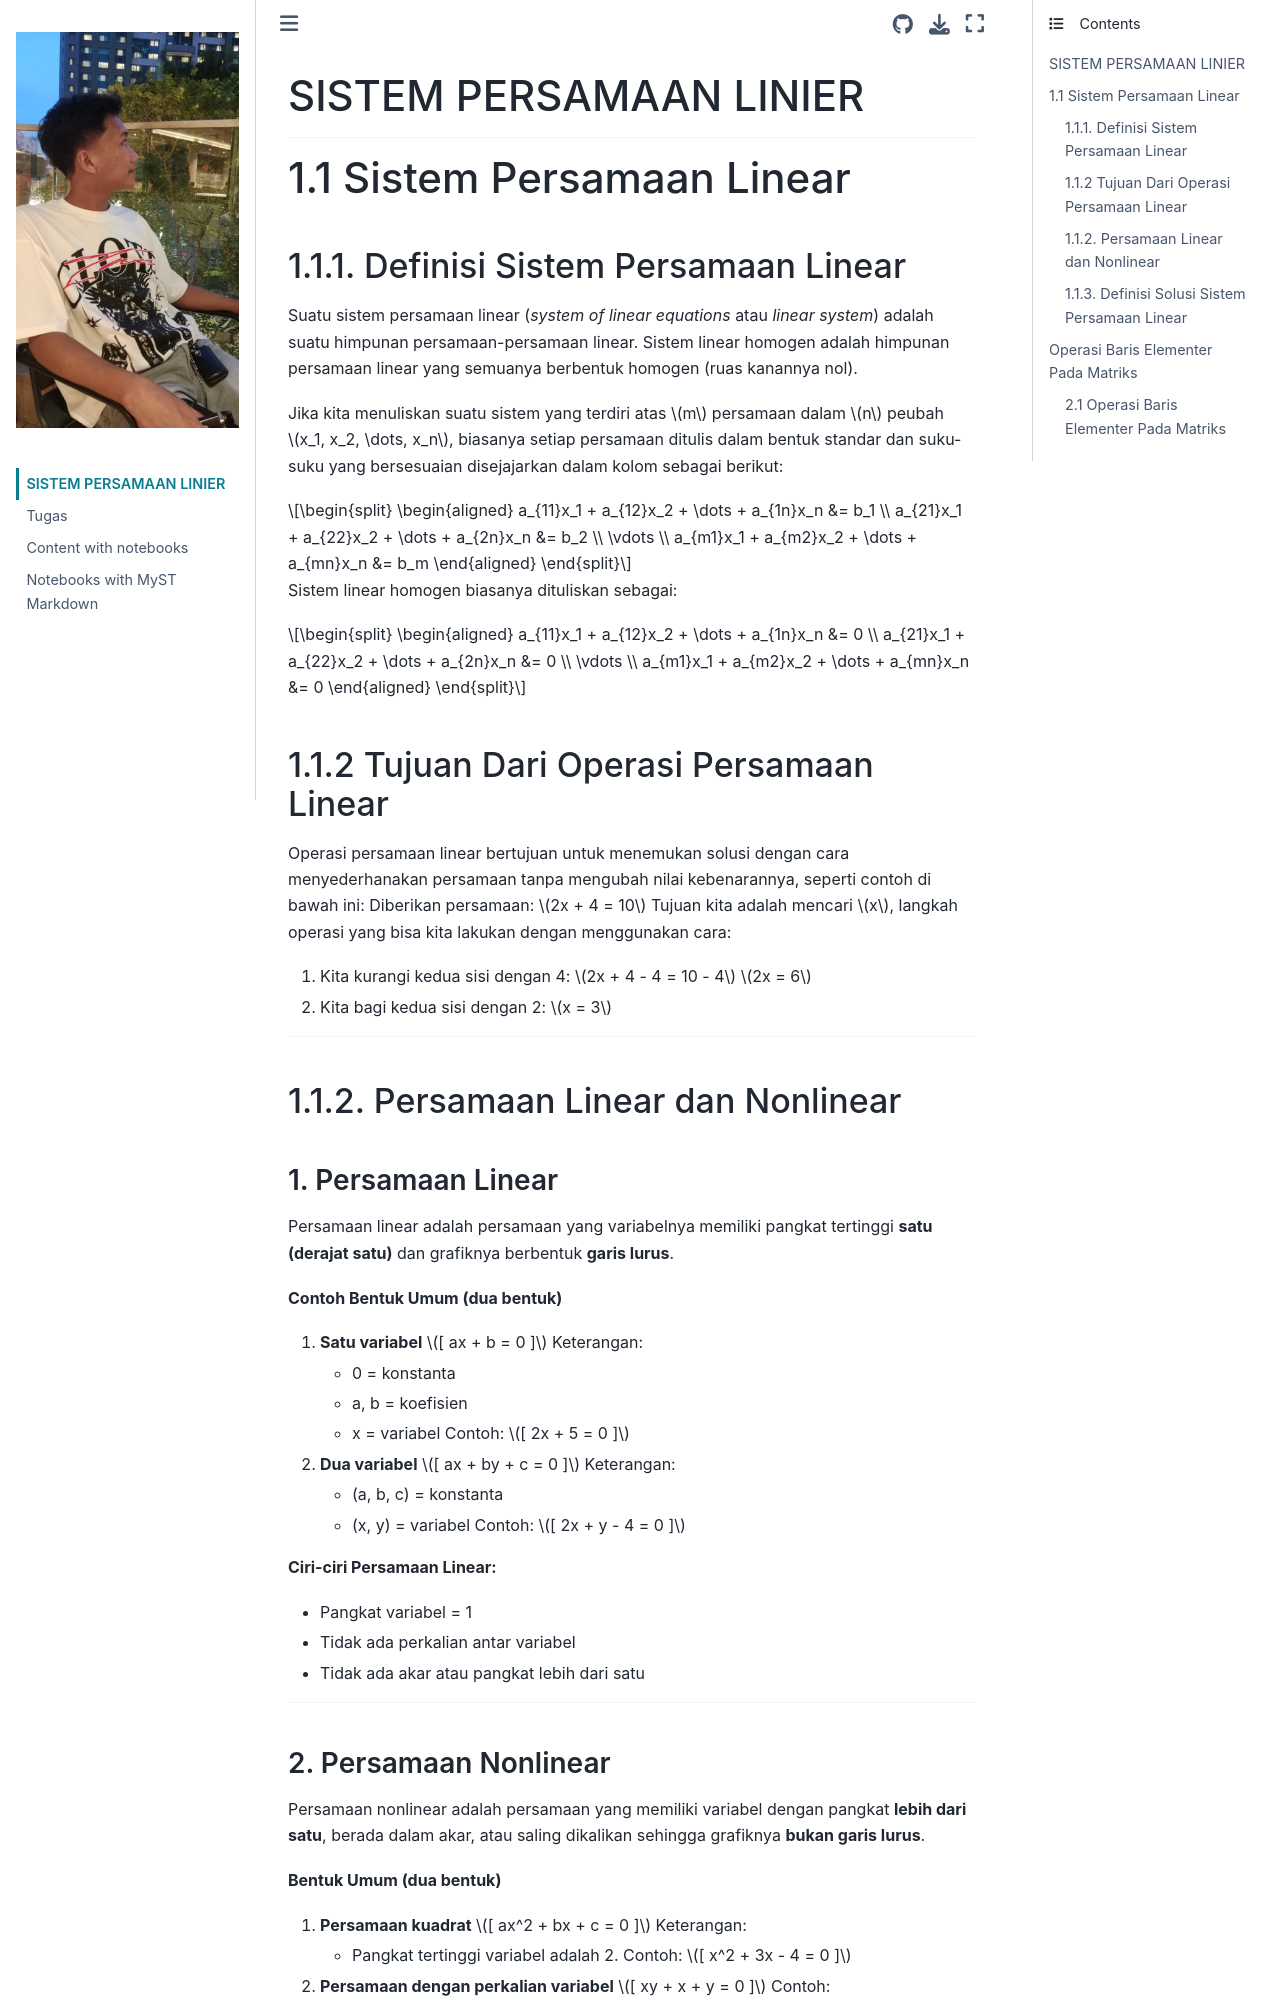

repository: iamdennn/KAL-2D · page: KAL-2D-main/mybook/_build/html/intro.html · generator: jekyll

# SISTEM PERSAMAAN LINIER

---

# 1.1 Sistem Persamaan Linear

## 1.1.1. Definisi Sistem Persamaan Linear

Suatu sistem persamaan linear (*system of linear equations* atau *linear system*) adalah suatu himpunan persamaan-persamaan linear. Sistem linear homogen adalah himpunan persamaan linear yang semuanya berbentuk homogen (ruas kanannya nol).

Jika kita menuliskan suatu sistem yang terdiri atas $m$ persamaan dalam $n$ peubah $x_1, x_2, \dots, x_n$, biasanya setiap persamaan ditulis dalam bentuk standar dan suku-suku yang bersesuaian disejajarkan dalam kolom sebagai berikut:

$$
\begin{aligned}
a_{11}x_1 + a_{12}x_2 + \dots + a_{1n}x_n &= b_1 \\
a_{21}x_1 + a_{22}x_2 + \dots + a_{2n}x_n &= b_2 \\
\vdots \\
a_{m1}x_1 + a_{m2}x_2 + \dots + a_{mn}x_n &= b_m
\end{aligned}
$$

Sistem linear homogen biasanya dituliskan sebagai:

$$
\begin{aligned}
a_{11}x_1 + a_{12}x_2 + \dots + a_{1n}x_n &= 0 \\
a_{21}x_1 + a_{22}x_2 + \dots + a_{2n}x_n &= 0 \\
\vdots \\
a_{m1}x_1 + a_{m2}x_2 + \dots + a_{mn}x_n &= 0
\end{aligned}
$$

## 1.1.2 Tujuan Dari Operasi Persamaan Linear

Operasi persamaan linear bertujuan untuk menemukan solusi dengan cara menyederhanakan persamaan tanpa mengubah nilai kebenarannya, seperti contoh di bawah ini:
Diberikan persamaan:
$2x + 4 = 10$
Tujuan kita adalah mencari $x$, langkah operasi yang bisa kita lakukan dengan menggunakan cara:

1. Kita kurangi kedua sisi dengan 4:
   $2x + 4 - 4 = 10 - 4$
   $2x = 6$
2. Kita bagi kedua sisi dengan 2:
   $x = 3$

---

## 1.1.2. Persamaan Linear dan Nonlinear

### 1. Persamaan Linear
Persamaan linear adalah persamaan yang variabelnya memiliki pangkat tertinggi **satu (derajat satu)** dan grafiknya berbentuk **garis lurus**.

**Contoh Bentuk Umum (dua bentuk)**

1. **Satu variabel**
   $[ ax + b = 0 ]$
   Keterangan:
   * 0 = konstanta
   * a, b = koefisien
   * x = variabel
   Contoh: $[ 2x + 5 = 0 ]$

2. **Dua variabel**
   $[ ax + by + c = 0 ]$
   Keterangan:
   * (a, b, c) = konstanta
   * (x, y) = variabel
   Contoh: $[ 2x + y - 4 = 0 ]$

**Ciri-ciri Persamaan Linear:**
* Pangkat variabel = 1
* Tidak ada perkalian antar variabel
* Tidak ada akar atau pangkat lebih dari satu

---

### 2. Persamaan Nonlinear
Persamaan nonlinear adalah persamaan yang memiliki variabel dengan pangkat **lebih dari satu**, berada dalam akar, atau saling dikalikan sehingga grafiknya **bukan garis lurus**.

**Bentuk Umum (dua bentuk)**

1. **Persamaan kuadrat**
   $[ ax^2 + bx + c = 0 ]$
   Keterangan:
   * Pangkat tertinggi variabel adalah 2.
   Contoh: $[ x^2 + 3x - 4 = 0 ]$

2. **Persamaan dengan perkalian variabel**
   $[ xy + x + y = 0 ]$
   Contoh: $[ xy + 2x - y = 3 ]$

**Ciri-ciri Persamaan Nonlinear:**
* Pangkat variabel lebih dari 1 atau berbentuk akar
* Bisa terdapat perkalian antar variabel ($xy$)
* Grafik berupa kurva (parabola, lingkaran, dll.)

---

## 1.1.3. Definisi Solusi Sistem Persamaan Linear

**Pengertian Solusi dalam persamaan linear** adalah nilai variabel yang membuat persamaan menjadi **benar** ketika nilai tersebut disubstitusikan ke dalam persamaan.
Dengan kata lain, solusi adalah nilai yang menyebabkan **ruas kiri = ruas kanan**.

**Penjelasan**: Pada persamaan linear, tujuan utama adalah mencari nilai variabel (misalnya $x, y, z$) yang memenuhi persamaan.
Jika suatu nilai dimasukkan ke dalam persamaan dan menghasilkan kesamaan yang benar, maka nilai tersebut disebut **solusi**.

**Jenis solusi pada persamaan linear diantaranya:**
1. **Solusi tunggal**: Hanya ada satu set nilai variabel yang memenuhi semua persamaan.
2. **Tidak ada solusi**: Tidak ada nilai variabel yang memenuhi semua persamaan (sistem inkonsisten).
3. **Solusi tak terhingga**: Ada tak terhingga banyaknya solusi (sistem dependen).

**Contoh grafis (2D) dalam solusi persamaan linear:**
* Garis berpotongan $\to$ Solusi tunggal
* Garis sejajar $\to$ Tidak ada solusi
* Garis berimpit $\to$ Solusi tak terhingga

```{code-cell} python
from IPython.display import IFrame

IFrame(
    "[https://www.geogebra.org/classic/ekkrznta?embed](https://www.geogebra.org/classic/ekkrznta?embed)",
    width=800,
    height=600
)
```
---

# Matriks

## 2.1 Aritmetika Matriks

Matriks memainkan peran dalam membahas tentang sistem linear di **Bab 1**. Dalam bab ini membahas lebih mendalam tentang matriks.

Seperti topik matematika lainnya, matriks dapat digunakan dalam banyak hal. Dengan demikian, penting untuk membahas lebih detail dalam kursus ini.

### Prinsip 2.1.1. Matriks. Tidak setiap matriks harus dianggap sebagai matriks augmented yang terkait dengan sistem linear.

### 2.1.1 Dasar-dasar matriks

Kita mulai dengan beberapa definisi mendasar tentang matriks, kesamaan matriks, dan jenis-jenis matriks khusus. Seperti yang diperjelas oleh definisi berikut ini, matriks hanyalah urutan bilangan yang diatur dengan cara yang sangat khusus.
